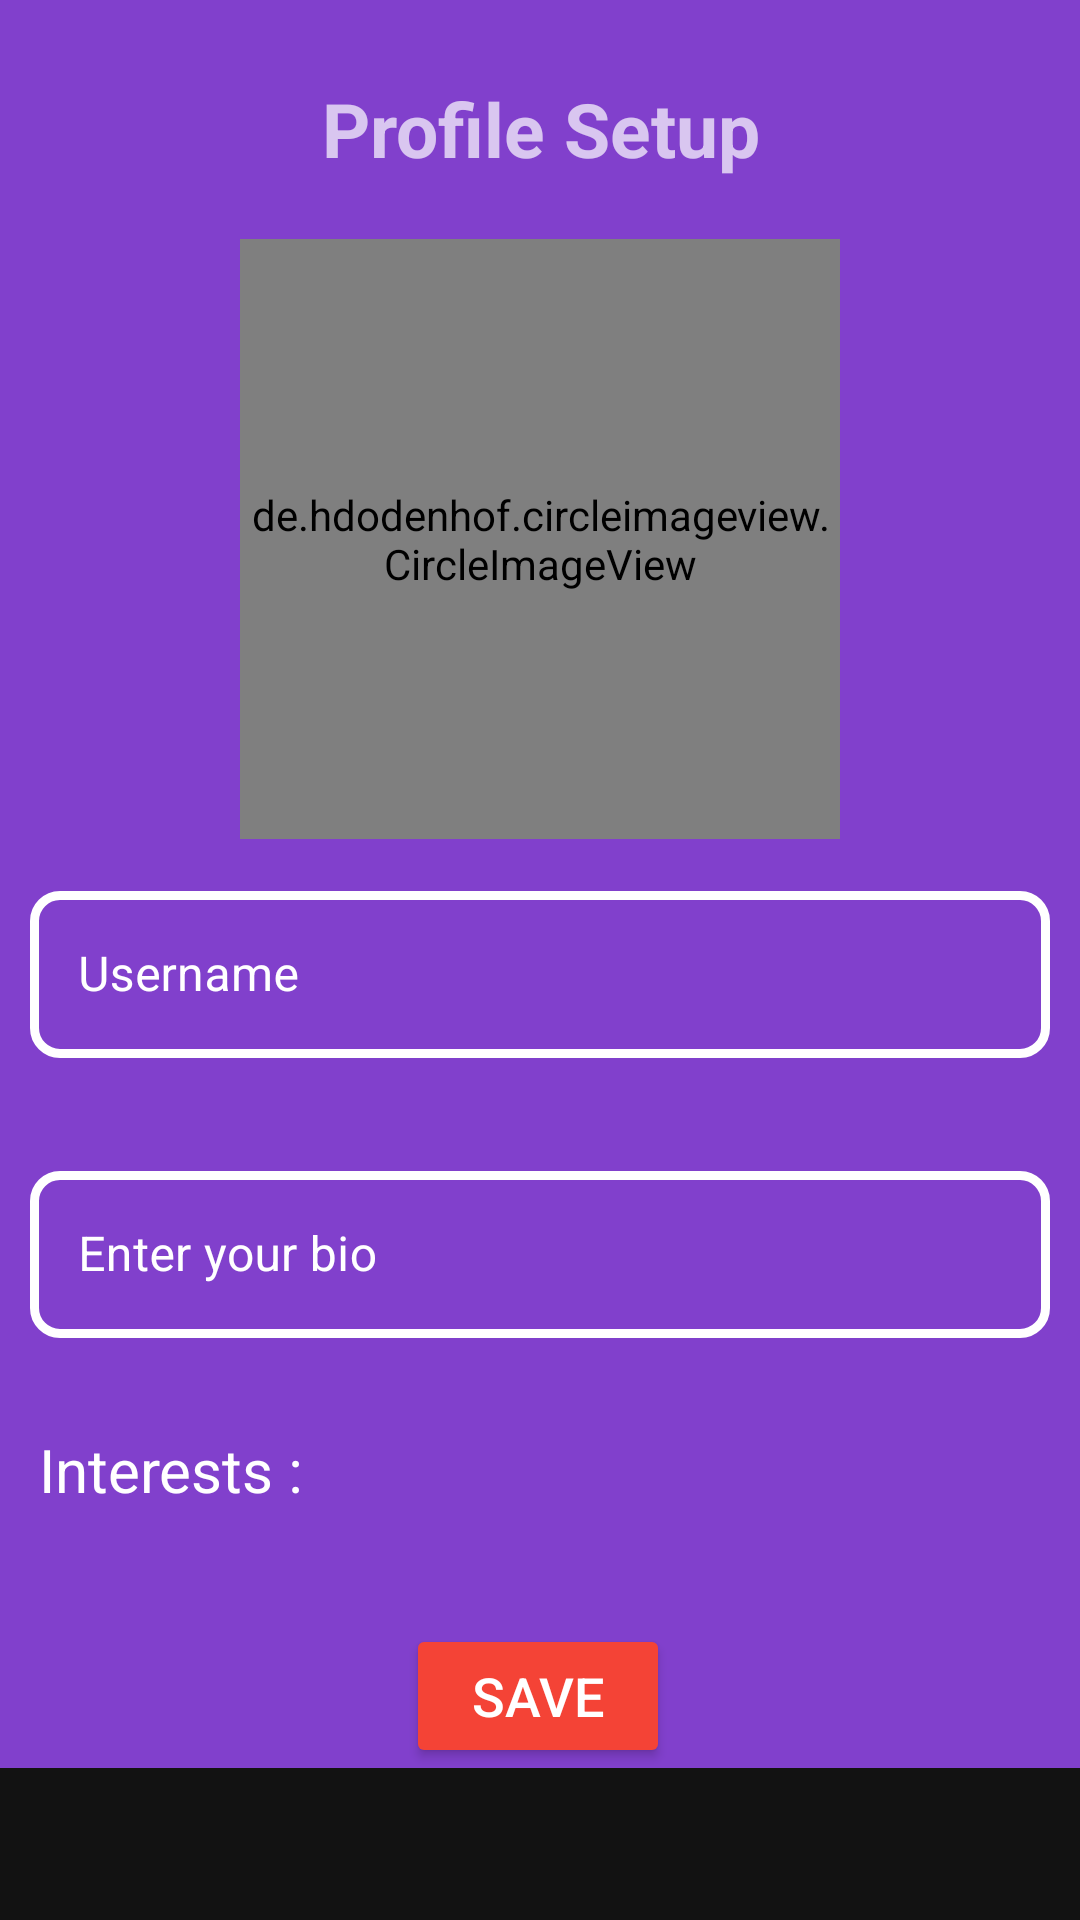

Reconstruct the res/layout file that produces this screen, plus the resources it refers to.
<!-- AndroidManifest.xml: application theme AppTheme -->
<!-- res/layout/activity_setup.xml -->
<?xml version="1.0" encoding="utf-8"?>
<ScrollView xmlns:app="http://schemas.android.com/apk/res-auto"
    xmlns:tools="http://schemas.android.com/tools"
    android:layout_width="match_parent"
    android:layout_height="match_parent"
    xmlns:android="http://schemas.android.com/apk/res/android">
<androidx.constraintlayout.widget.ConstraintLayout
    android:layout_width="match_parent"
    android:layout_height="match_parent"
    android:background="@color/colorPrimaryDark"
    tools:context=".ui.Setup">

        <TextView
            android:id="@+id/profile_intro"
            android:layout_width="match_parent"
            android:layout_height="wrap_content"
            android:text="Profile Setup"
            android:layout_marginTop="10dp"
            app:layout_constraintTop_toBottomOf="@id/setup_progress_bar"
            app:layout_constraintLeft_toLeftOf="parent"
            app:layout_constraintRight_toRightOf="parent"
            android:textStyle="bold"
            android:textSize="25sp"
            android:gravity="center"
            />

        <de.hdodenhof.circleimageview.CircleImageView
            android:id="@+id/profile_pic"
            android:layout_width="200dp"
            android:layout_height="200dp"
            android:layout_marginTop="20dp"
            app:civ_border_color="#FFFFFF"
            app:civ_border_width="2dp"
            app:layout_constraintEnd_toEndOf="parent"
            app:layout_constraintStart_toStartOf="parent"
            app:layout_constraintTop_toBottomOf="@+id/profile_intro"
            android:src="@drawable/profile_icon" />


        <com.google.android.material.textfield.TextInputLayout
            android:id="@+id/setup_prof_name_layout"
            style="@style/SetupTextField"
            android:layout_width="match_parent"
            android:layout_height="wrap_content"
            android:layout_marginHorizontal="10dp"
            android:layout_marginTop="12dp"
            app:errorEnabled="true"
            android:hint="@string/setup_name_hint"
            app:layout_constraintEnd_toEndOf="parent"
            app:layout_constraintStart_toStartOf="parent"
            app:layout_constraintTop_toBottomOf="@+id/profile_pic">

            <com.google.android.material.textfield.TextInputEditText
                android:id="@+id/setup_prof_name"
                android:layout_width="match_parent"
                android:layout_height="wrap_content"
                android:textColor="#FFFFFF"
                android:inputType="text"
                />
        </com.google.android.material.textfield.TextInputLayout>

    <com.google.android.material.textfield.TextInputLayout
        android:id="@+id/setup_prof_bio_layout"
        style="@style/SetupTextField"
        android:layout_width="match_parent"
        android:layout_height="wrap_content"
        android:layout_marginHorizontal="10dp"
        android:layout_marginTop="12dp"
        app:errorEnabled="true"
        android:hint="@string/setup_bio"
        app:layout_constraintEnd_toEndOf="parent"
        app:layout_constraintStart_toStartOf="parent"
        app:layout_constraintTop_toBottomOf="@+id/setup_prof_name_layout">

        <com.google.android.material.textfield.TextInputEditText
            android:id="@+id/setup_prof_bio"
            android:layout_width="match_parent"
            android:layout_height="wrap_content"
            android:textColor="#FFFFFF" />
    </com.google.android.material.textfield.TextInputLayout>


        <Button
            android:id="@+id/setup_save_btn"
            android:layout_width="wrap_content"
            android:layout_height="wrap_content"
            android:layout_marginTop="28dp"
            android:text="Save"
            android:backgroundTint="@color/orange1"
            android:textColor="@color/white2"
            android:textSize="18sp"
            app:layout_constraintEnd_toEndOf="parent"
            app:layout_constraintHorizontal_bias="0.498"
            app:layout_constraintStart_toStartOf="parent"
            app:layout_constraintTop_toBottomOf="@+id/setup_recycler" />


        <TextView
            android:id="@+id/setup_interests"
            android:layout_width="match_parent"
            android:layout_height="wrap_content"
            app:layout_constraintTop_toBottomOf="@id/setup_prof_bio_layout"
            android:textSize="20sp"
            android:layout_marginTop="10dp"
            android:text="Interests :"
            android:textColor="#fff"
            android:layout_marginStart="13dp"
            />

        <androidx.recyclerview.widget.RecyclerView
            android:id="@+id/setup_recycler"
            android:layout_width="match_parent"
            android:layout_height="wrap_content"
            android:layout_marginTop="10dp"
            android:layout_marginHorizontal="13dp"
            app:layout_constraintLeft_toLeftOf="@id/setup_interests"
            app:layout_constraintTop_toBottomOf="@id/setup_interests"
            app:layout_constraintVertical_bias="0.175" />

        <ProgressBar
            android:id="@+id/setup_progress_bar"
            style="?android:attr/progressBarStyleHorizontal"
            android:layout_width="0dp"
            android:layout_height="wrap_content"
            android:indeterminate="true"
            android:visibility="invisible"
            android:theme="@style/ProgressBarTheme"
            app:layout_constraintEnd_toEndOf="parent"
            app:layout_constraintStart_toStartOf="parent"
            app:layout_constraintTop_toTopOf="parent"
            />


    </androidx.constraintlayout.widget.ConstraintLayout>
</ScrollView>
<!-- resources referenced by this layout -->
<resources>
  <color name="colorPrimaryDark">#CC9D4BFB</color>
  <color name="orange1">#F44336</color>
  <color name="white2">#fff</color>
  <!-- drawable profile_icon: png bitmap (drawable-hdpi, 439 bytes) -->
  <string name="setup_bio">Enter your bio</string>
  <string name="setup_name_hint">Username</string>
  <style name="ProgressBarTheme" parent="ThemeOverlay.AppCompat">
          <item name="colorAccent">@color/orange1</item>
          <item name="backgroundTint">@color/white</item>
      </style>
  <style name="SetupTextField" parent="Widget.MaterialComponents.TextInputLayout.OutlinedBox">
          <item name="boxCornerRadiusBottomStart">10dp</item>
          <item name="hintTextColor">@color/orange1</item>
          <item name="boxCornerRadiusBottomEnd">10dp</item>
          <item name="boxCornerRadiusTopStart">10dp</item>
          <item name="boxCornerRadiusTopEnd">10dp</item>
          <item name="boxStrokeColor">@color/orange1</item>
          <item name="boxStrokeWidth">3dp</item>
          <item name="android:textColorHint">@color/white2</item>
      </style>
  <style name="AppTheme" parent="Theme.MaterialComponents.NoActionBar">
          
          <item name="colorPrimary">@color/colorPrimary</item>
          <item name="colorPrimaryDark">@color/colorPrimaryDark</item>
          <item name="colorAccent">@color/colorAccent</item>
  
      </style>
  <color name="white">#F4F4F4</color>
  <color name="colorPrimary">#490D9F</color>
  <color name="colorAccent">#000000</color>
</resources>
